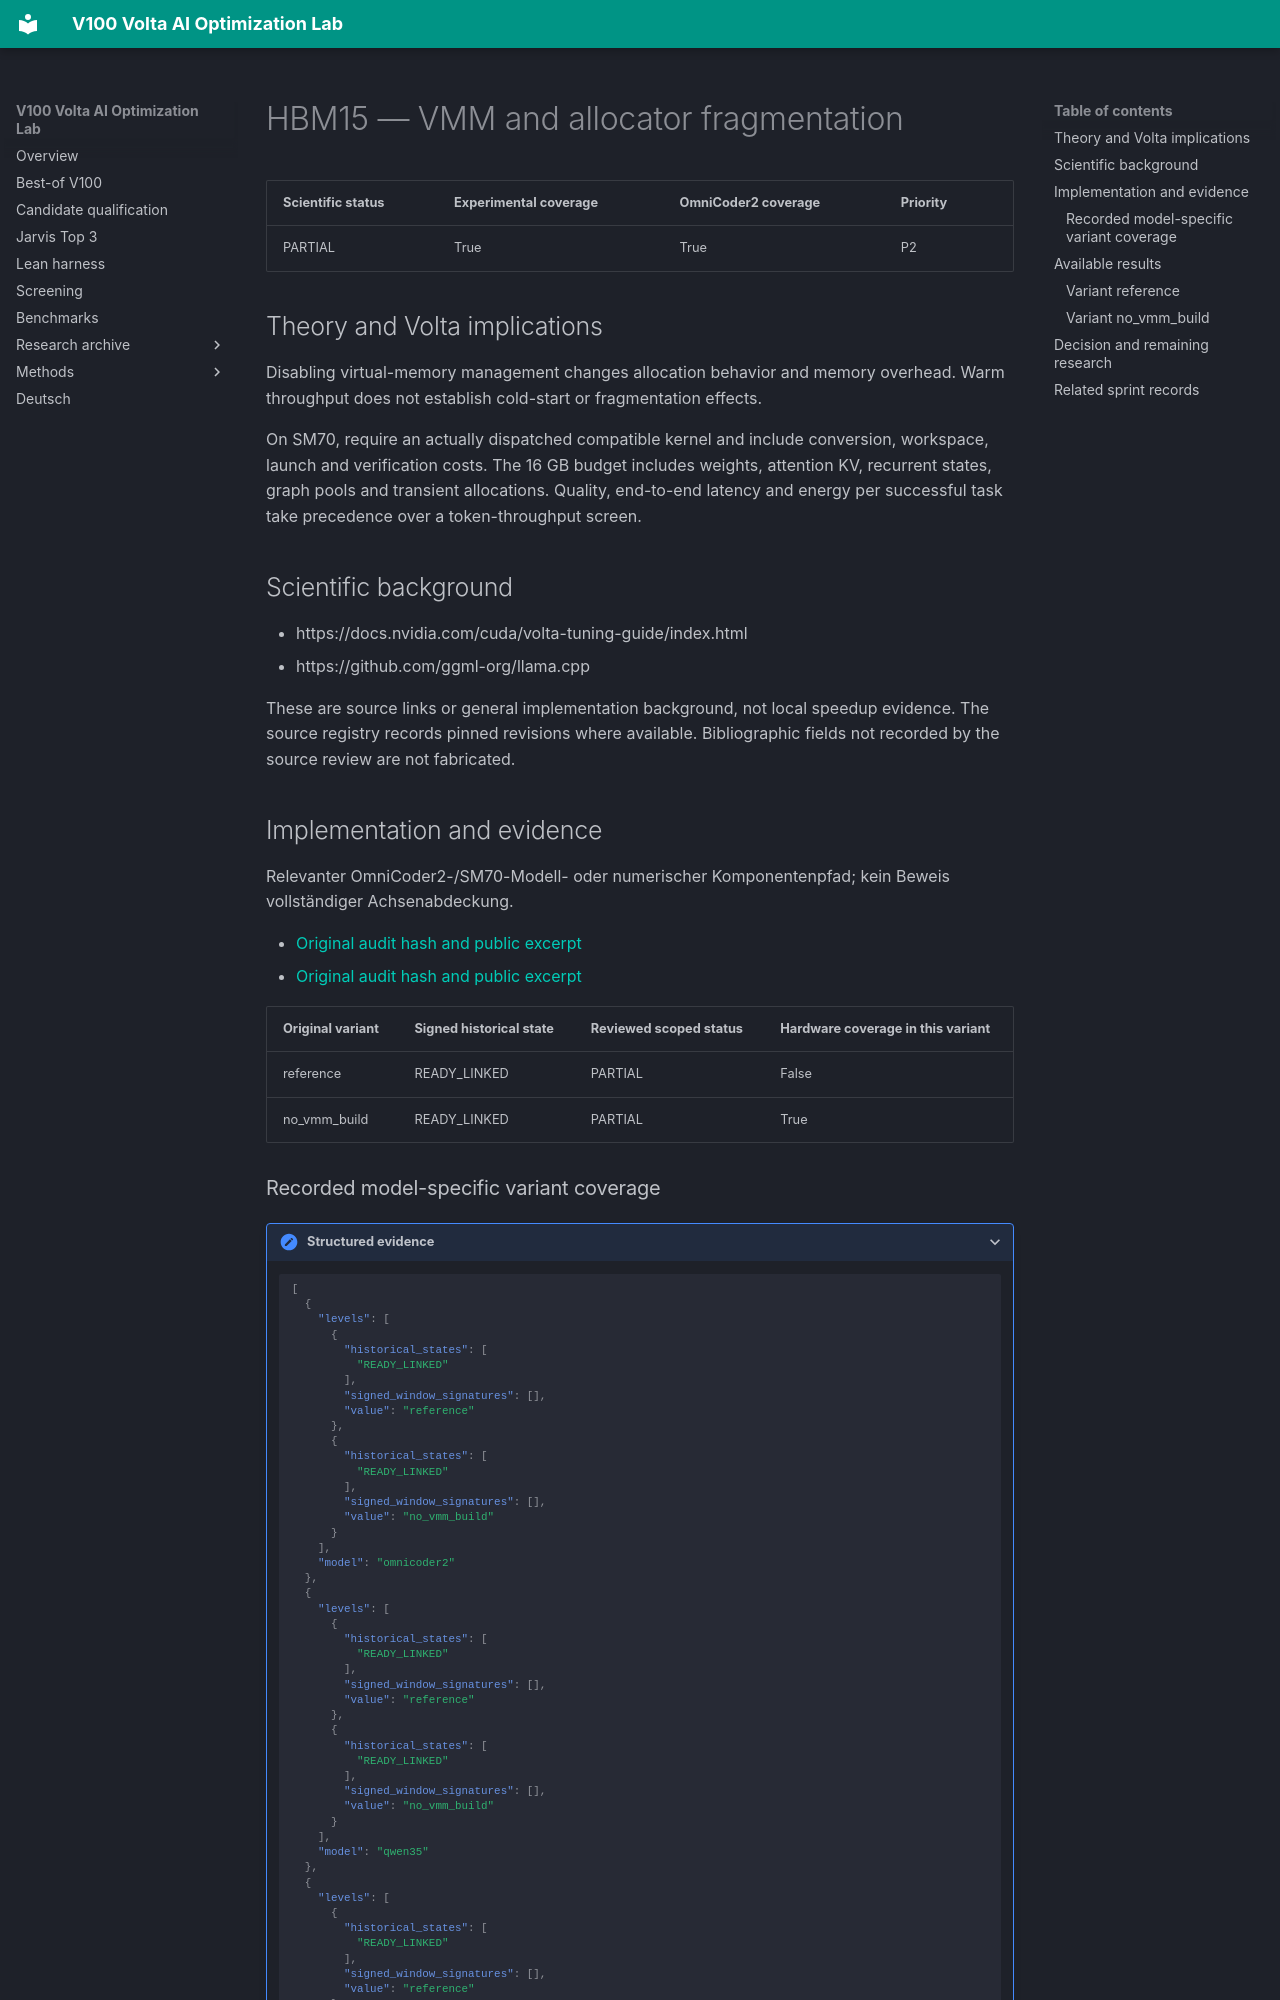

repository: Maxxxel/v100-volta-ai-optimization-lab · page: factors/HBM15/index.html · generator: mkdocs

# HBM15 — VMM and allocator fragmentation

| Scientific status | Experimental coverage | OmniCoder2 coverage | Priority |
|---|---|---|---|
| PARTIAL | True | True | P2 |


## Theory and Volta implications

Disabling virtual-memory management changes allocation behavior and memory overhead. Warm throughput does not establish cold-start or fragmentation effects.

On SM70, require an actually dispatched compatible kernel and include conversion, workspace, launch and verification costs. The 16 GB budget includes weights, attention KV, recurrent states, graph pools and transient allocations. Quality, end-to-end latency and energy per successful task take precedence over a token-throughput screen.

## Scientific background

- https://docs.nvidia.com/cuda/volta-tuning-guide/index.html
- https://github.com/ggml-org/llama.cpp

These are source links or general implementation background, not local speedup evidence. The source registry records pinned revisions where available. Bibliographic fields not recorded by the source review are not fabricated.

## Implementation and evidence

Relevanter OmniCoder2-/SM70-Modell- oder numerischer Komponentenpfad; kein Beweis vollständiger Achsenabdeckung.

- [Original audit hash and public excerpt](../audits/audit-ccaadd14ebc9e9edc4d9.md)
- [Original audit hash and public excerpt](../audits/audit-fe73faa6d74ccb07bdc1.md)

| Original variant | Signed historical state | Reviewed scoped status | Hardware coverage in this variant |
|---|---|---|---|
| reference | READY_LINKED | PARTIAL | False |
| no_vmm_build | READY_LINKED | PARTIAL | True |


### Recorded model-specific variant coverage

<details class="lab-evidence"><summary>Structured evidence</summary>

```json
[
  {
    "levels": [
      {
        "historical_states": [
          "READY_LINKED"
        ],
        "signed_window_signatures": [],
        "value": "reference"
      },
      {
        "historical_states": [
          "READY_LINKED"
        ],
        "signed_window_signatures": [],
        "value": "no_vmm_build"
      }
    ],
    "model": "omnicoder2"
  },
  {
    "levels": [
      {
        "historical_states": [
          "READY_LINKED"
        ],
        "signed_window_signatures": [],
        "value": "reference"
      },
      {
        "historical_states": [
          "READY_LINKED"
        ],
        "signed_window_signatures": [],
        "value": "no_vmm_build"
      }
    ],
    "model": "qwen35"
  },
  {
    "levels": [
      {
        "historical_states": [
          "READY_LINKED"
        ],
        "signed_window_signatures": [],
        "value": "reference"
      },
      {
        "historical_states": [
          "READY_LINKED"
        ],
        "signed_window_signatures": [],
        "value": "no_vmm_build"
      }
    ],
    "model": "qwen38"
  }
]
```

</details>

Historical states and window signatures are evidence links, not qualification of every model/variant.

## Available results

Values, baseline/candidate comparisons, model/engine identity and limits are in the linked audit excerpts and profile records. Missing measurements are **NOT MEASURED**. Existing native screens are not HumanEval, BFCL or full-agent qualifications.
